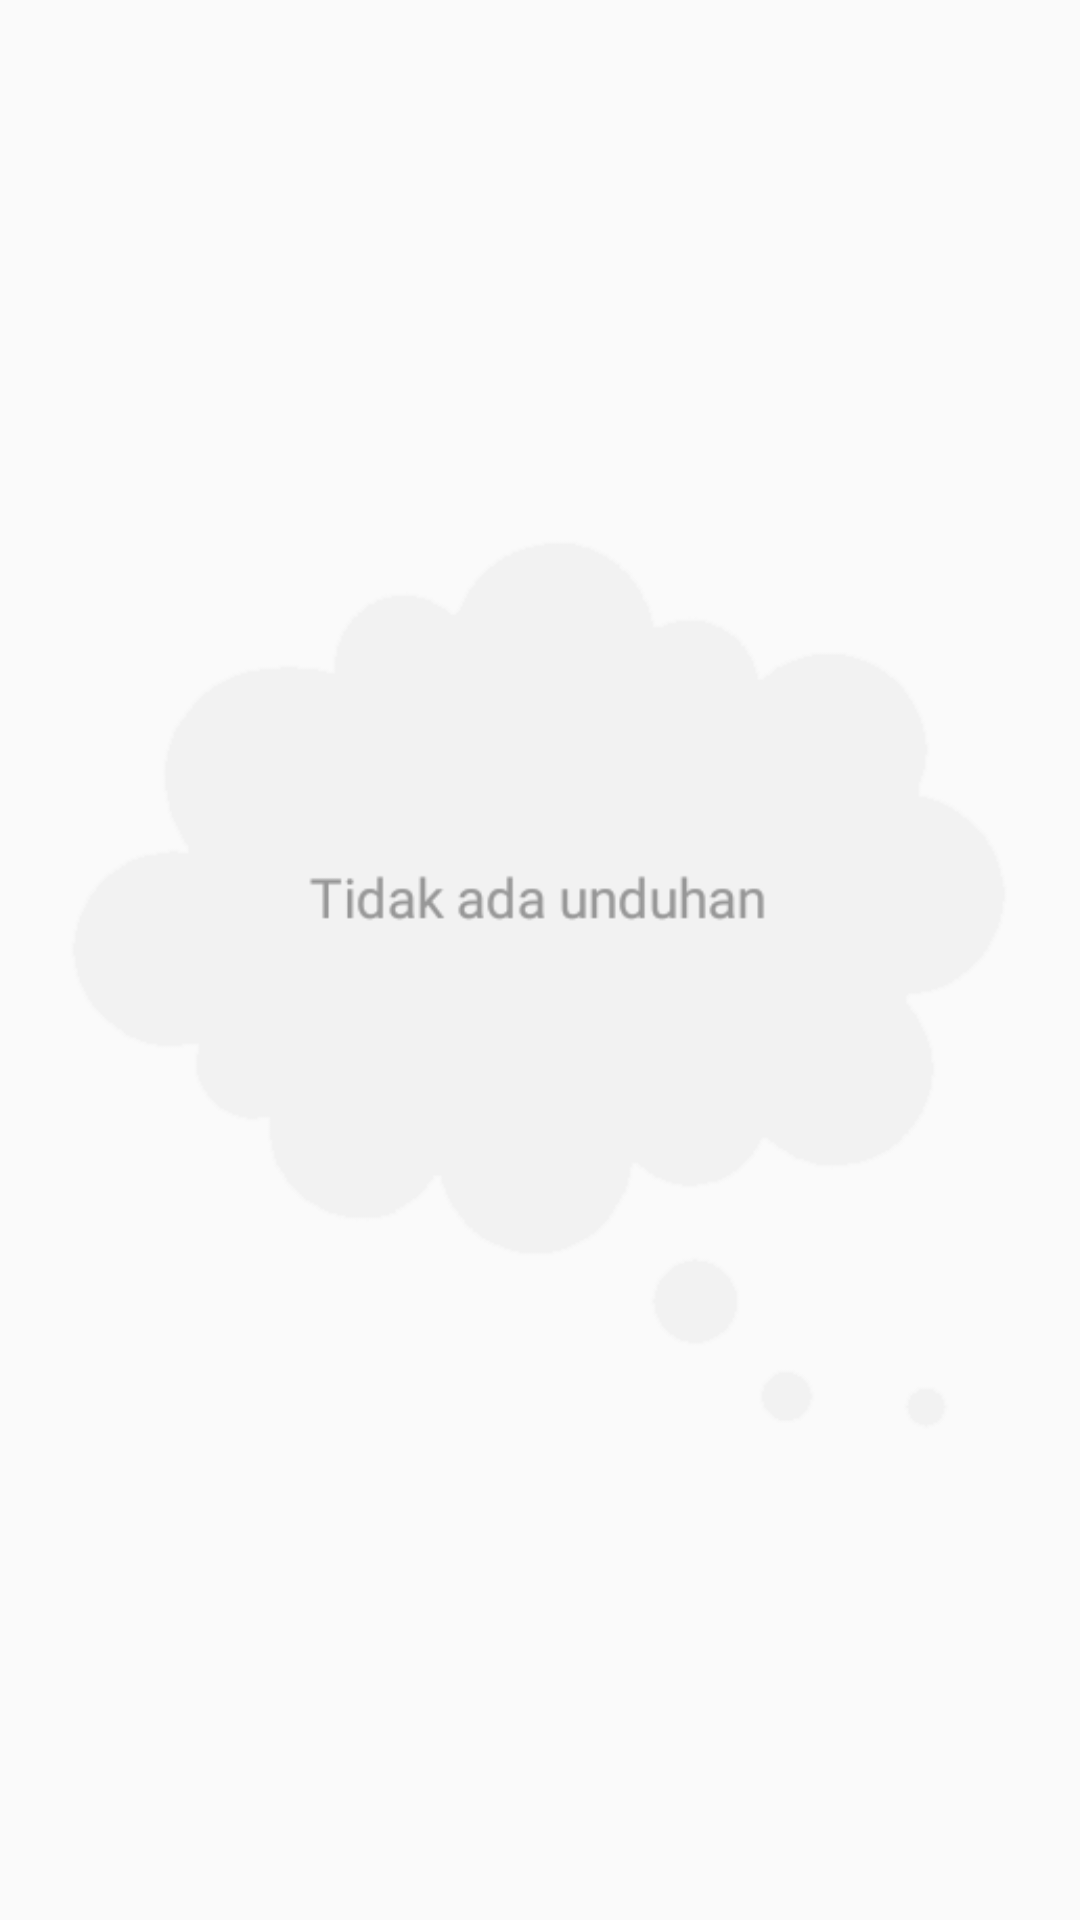

Produce the Android XML layout that renders to this screen, including the resource entries it uses.
<!-- AndroidManifest.xml: application theme AppTheme.NoActionBar -->
<!-- res/layout/fragment_downloads.xml -->
<FrameLayout xmlns:android="http://schemas.android.com/apk/res/android"
    xmlns:tools="http://schemas.android.com/tools"
    android:layout_width="match_parent"
    android:layout_height="match_parent"
    tools:context="com.example.user.pmdproject.DownloadsFragment">

    
    <ImageView
        android:layout_width="match_parent"
        android:layout_height="match_parent"
        android:src="@drawable/fav_no_download" />

</FrameLayout>
<!-- resources referenced by this layout -->
<resources>
  <!-- drawable fav_no_download: png bitmap (drawable, 10258 bytes) -->
  <style name="AppTheme.NoActionBar" parent="Theme.AppCompat.Light.NoActionBar">
          
          <item name="colorPrimary">@color/darkGray</item>
          <item name="colorPrimaryDark">@color/black</item>
          <item name="colorAccent">@color/colorAccent</item>
      </style>
  <color name="darkGray">#333333</color>
  <color name="black">#000000</color>
  <color name="colorAccent">#FF4081</color>
</resources>
